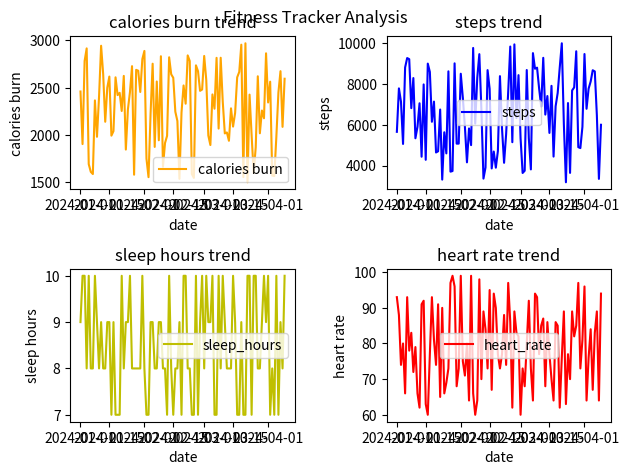

This figure's Python source:
import numpy as np 
import pandas as pd 
import matplotlib.pyplot as plt


#sample data
data=pd.DataFrame({'date':pd.date_range(start='2024-01-01', periods=100,freq='D'),'calories_burn':np.random.randint(1500,3000,100),'steps':np.random.randint(3000,10000,100),'sleep_hours':np.random.randint(7,11,100),'heart_rate':np.random.randint(60,100,100) })


#plots
def plots():
    
    #calories burn
    plt.subplot(2,2,1)
    plt.plot(data['date'],data['calories_burn'],label='calories burn',c='orange')
    plt.xlabel('date')
    plt.ylabel('calories burn')
    plt.title('calories burn trend')
    plt.legend()
    
    # steps
    plt.subplot(2,2,2)
    plt.plot(data['date'],data['steps'],label='steps',c='b')
    plt.xlabel('date')
    plt.ylabel('steps')
    plt.title('steps trend')
    plt.legend()
    
    #sleep hours
    plt.subplot(2,2,3)
    plt.plot(data['date'],data['sleep_hours'],label='sleep_hours',c='y')
    plt.xlabel('date')
    plt.ylabel('sleep hours')
    plt.title('sleep hours trend')
    plt.legend()
    
    # heart rate
    plt.subplot(2,2,4)
    plt.plot(data['date'],data['heart_rate'],label='heart_rate',c='r')
    plt.xlabel('date')
    plt.ylabel('heart rate')
    plt.title('heart rate trend')
    plt.legend()
    
    #show
    plt.tight_layout()
    plt.suptitle('Fitness Tracker Analysis')
    plt.show()

if __name__=='__main__':
    plots()